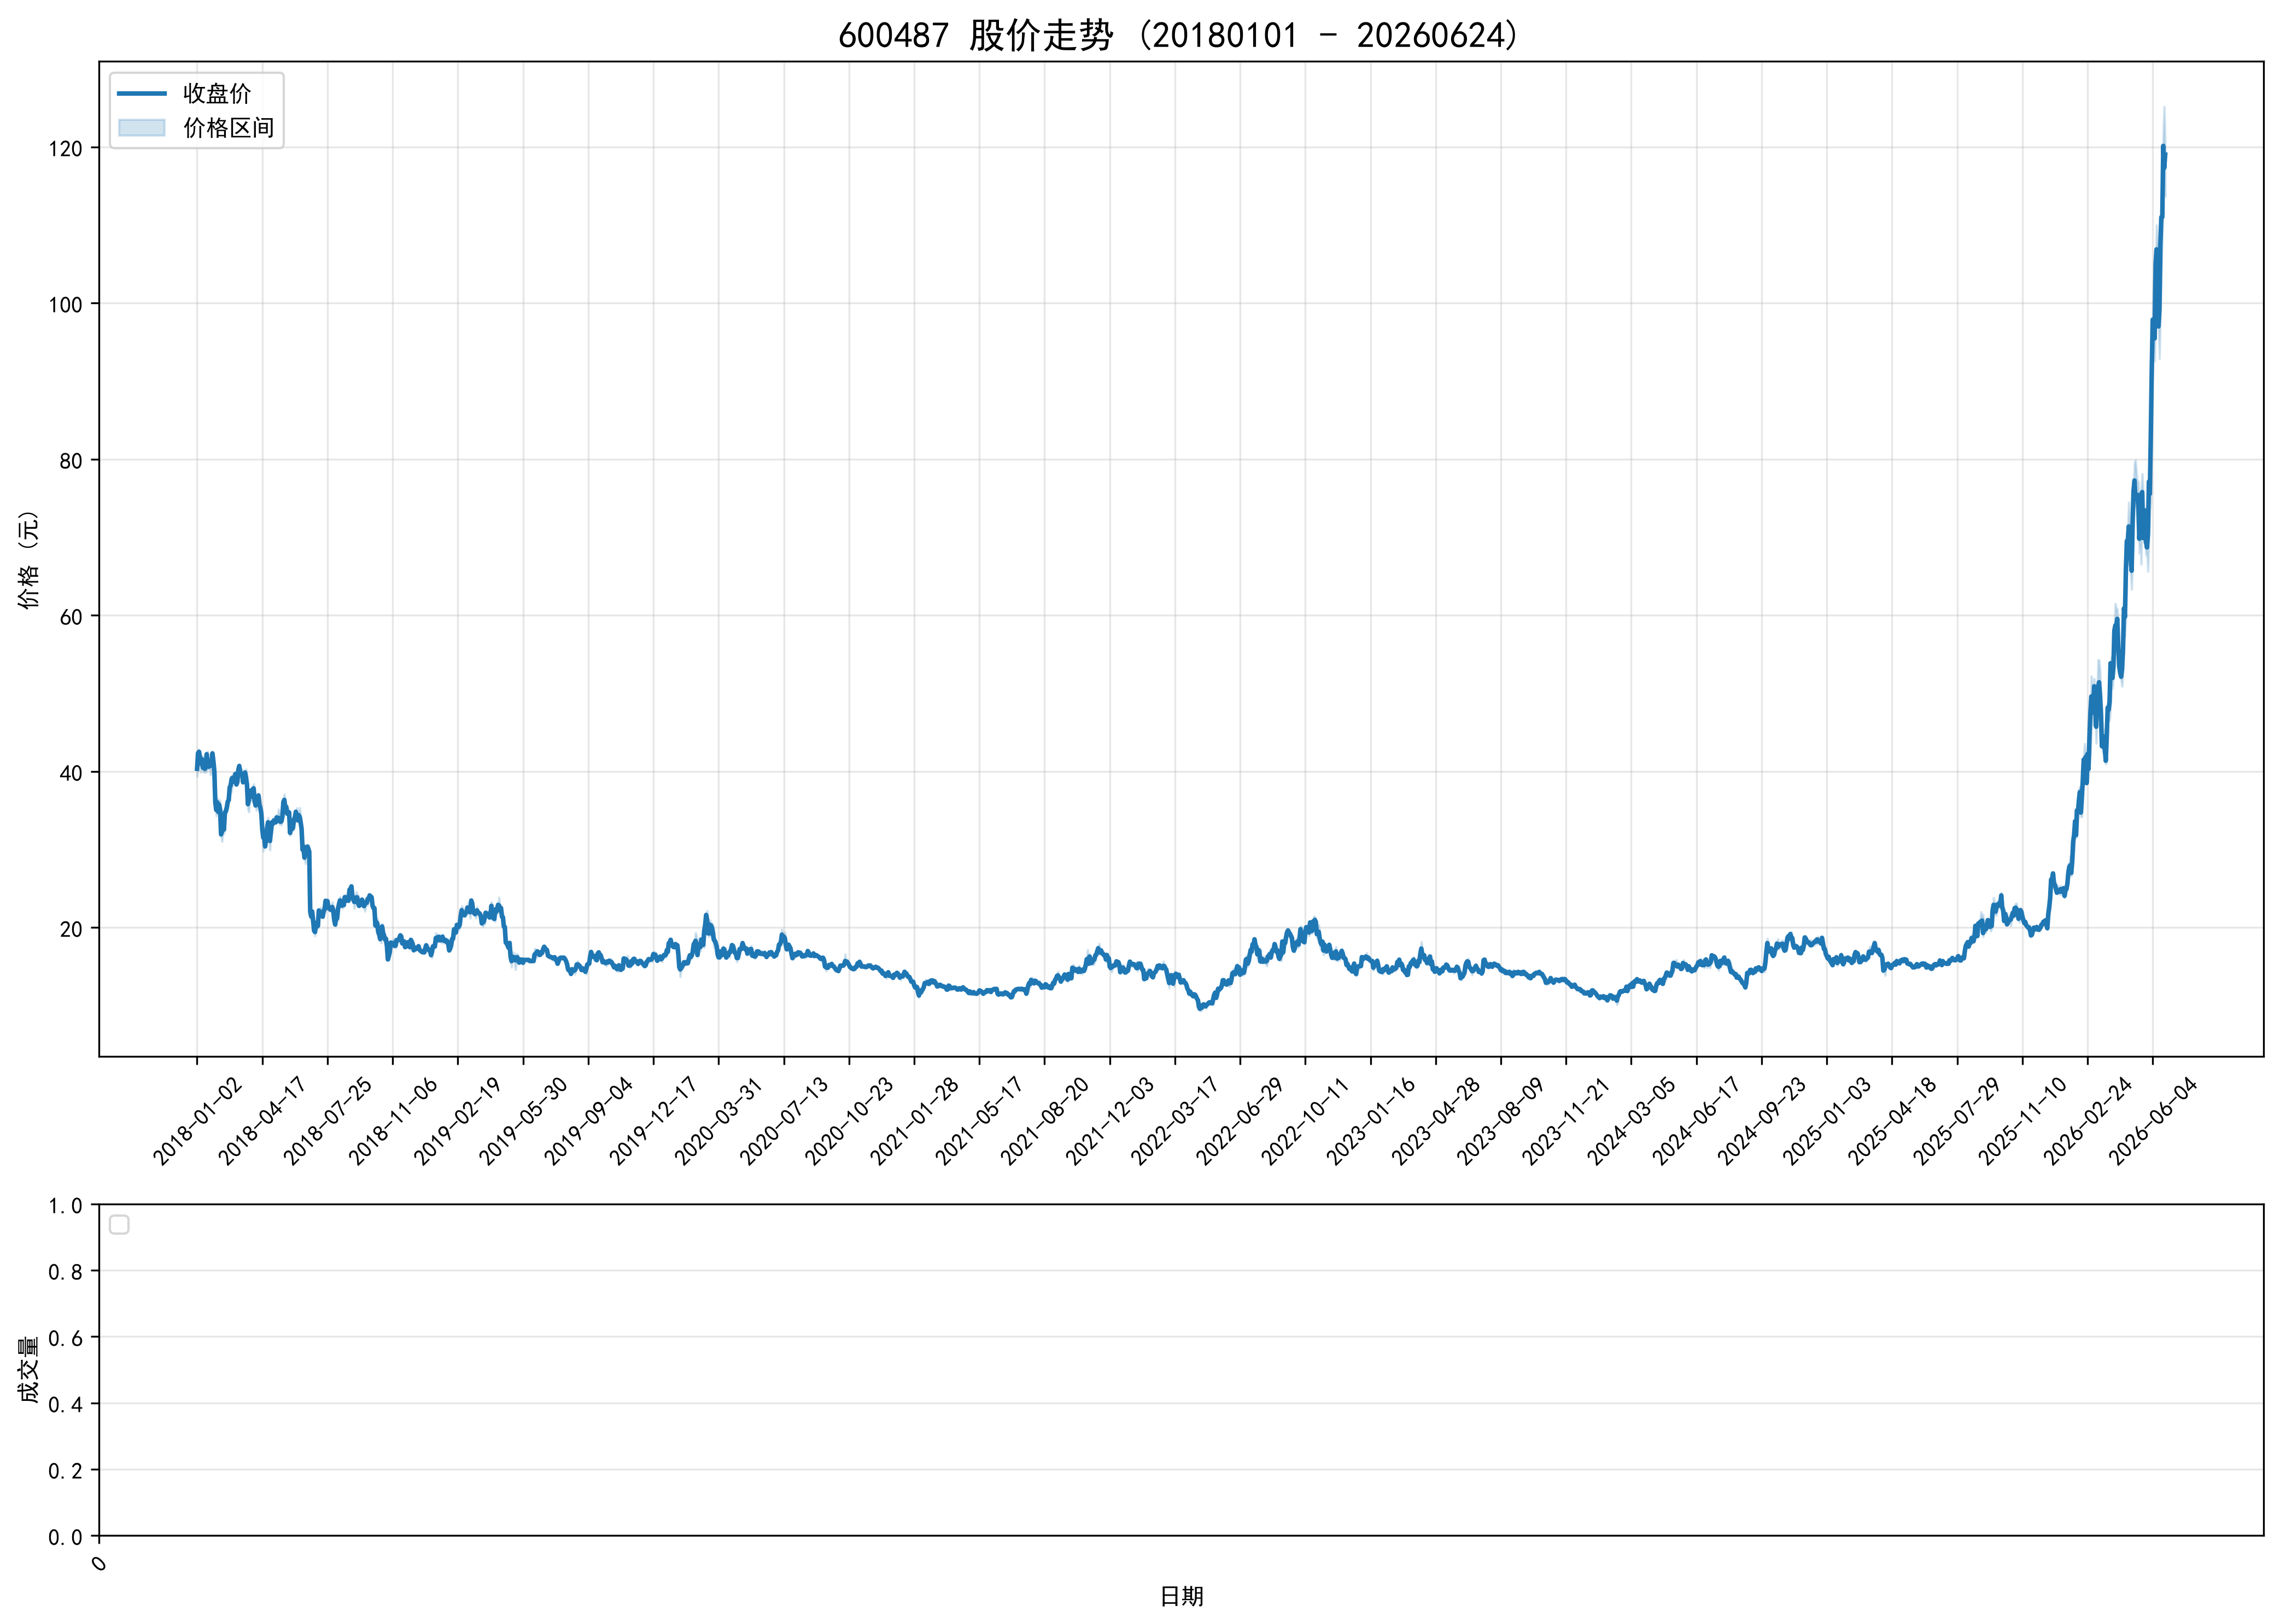

Source data for this figure (header and first rows):
ts_code, trade_date, open, high, low, close, volume, turnover, factor, prev_close, avg_price, high_limit, low_limit, turnover_rate, amp_rate, quote_rate, is_paused, is_st
600487.SH, 20180102, 40.53, 40.63, 39.34, 40.34, 21324527, 851833456, 5.11, 40.42, 39.95, 44.46, 36.38, 1.146, 3.192, -0.1979, 0, 0
600487.SH, 20180103, 40.35, 42.88, 40.35, 42.34, 45265819, 1895807492, 5.11, 40.34, 41.88, 44.37, 36.31, 3.647, 6.272, 4.958, 0, 0
600487.SH, 20180104, 42.1, 42.66, 41.88, 42.51, 27086306, 1145882481, 5.11, 42.34, 42.3, 46.57, 38.11, 2.182, 1.842, 0.4015, 0, 0
600487.SH, 20180105, 42.49, 42.62, 41.5, 41.86, 24511855, 1027741776, 5.11, 42.51, 41.93, 46.76, 38.26, 1.975, 2.635, -1.529, 0, 0
600487.SH, 20180108, 41.61, 41.62, 39.91, 40.98, 37215768, 1505853740, 5.11, 41.86, 40.46, 46.05, 37.67, 2.998, 4.085, -2.102, 0, 0
600487.SH, 20180109, 40.7, 41.79, 40.33, 41.57, 27670184, 1137117337, 5.11, 40.98, 41.1, 45.08, 36.88, 2.229, 3.563, 1.44, 0, 0
600487.SH, 20180110, 41.91, 41.92, 40.13, 40.48, 31532918, 1285342905, 5.11, 41.57, 40.76, 45.73, 37.41, 2.54, 4.306, -2.622, 0, 0
600487.SH, 20180111, 40.25, 41.17, 39.88, 40.59, 23853926, 970976444, 5.11, 40.48, 40.71, 44.53, 36.43, 1.922, 3.187, 0.2717, 0, 0
600487.SH, 20180112, 40.3, 40.9, 39.91, 40.32, 17087207, 689338051, 5.11, 40.59, 40.34, 44.65, 36.53, 1.377, 2.439, -0.6652, 0, 0
600487.SH, 20180115, 40.26, 41.5, 39.86, 40.49, 36974511, 1507143312, 5.11, 40.32, 40.76, 44.35, 36.29, 2.979, 4.067, 0.4216, 0, 0
600487.SH, 20180116, 40.15, 42.26, 39.98, 42.2, 50421897, 2096909473, 5.11, 40.49, 41.59, 44.54, 36.44, 4.062, 5.631, 4.223, 0, 0
600487.SH, 20180117, 42.46, 42.56, 40.4, 40.98, 38138277, 1572845507, 5.11, 42.2, 41.24, 46.42, 37.98, 3.072, 5.119, -2.891, 0, 0
600487.SH, 20180118, 40.72, 41.39, 40.55, 40.59, 17771379, 725400490, 5.11, 40.98, 40.82, 45.08, 36.88, 1.432, 2.05, -0.9517, 0, 0
600487.SH, 20180119, 40.66, 41.31, 40.3, 40.73, 18216115, 742404283, 5.11, 40.59, 40.76, 44.65, 36.53, 1.468, 2.488, 0.3449, 0, 0
600487.SH, 20180122, 40.59, 40.88, 39.55, 40.72, 28415915, 1144640906, 5.11, 40.73, 40.28, 44.8, 36.66, 2.289, 3.265, -0.0246, 0, 0
600487.SH, 20180123, 40.82, 41.69, 40.5, 41.13, 25337294, 1041788720, 5.11, 40.72, 41.12, 44.79, 36.65, 2.041, 2.922, 1.007, 0, 0
600487.SH, 20180124, 41.2, 42.6, 40.56, 42.3, 40286560, 1673961258, 5.11, 41.13, 41.55, 45.24, 37.02, 3.246, 4.96, 2.845, 0, 0
600487.SH, 20180125, 42.28, 42.29, 41.23, 41.29, 27007537, 1125440292, 5.11, 42.3, 41.67, 46.53, 38.07, 2.176, 2.506, -2.388, 0, 0
600487.SH, 20180126, 41.0, 41.14, 40.0, 40.02, 33063450, 1338445632, 5.11, 41.29, 40.48, 45.42, 37.16, 2.664, 2.761, -3.076, 0, 0
600487.SH, 20180129, 39.88, 39.88, 36.02, 36.02, 78807668, 2913648957, 5.11, 40.02, 36.97, 44.02, 36.02, 6.349, 9.645, -9.995, 0, 0
600487.SH, 20180130, 34.75, 35.85, 34.3, 35.05, 42212839, 1473590661, 5.11, 36.02, 34.91, 39.62, 32.42, 3.401, 4.303, -2.693, 0, 0
600487.SH, 20180131, 35.5, 36.62, 35.27, 36.03, 33523084, 1209252664, 5.11, 35.05, 36.07, 38.56, 31.54, 2.701, 3.852, 2.796, 0, 0
600487.SH, 20180201, 36.26, 36.28, 34.69, 34.81, 33469085, 1176453156, 5.11, 36.03, 35.15, 39.63, 32.43, 2.696, 4.413, -3.386, 0, 0
600487.SH, 20180202, 35.26, 36.36, 34.66, 35.74, 24454428, 872470226, 5.11, 34.81, 35.68, 38.29, 31.33, 1.97, 4.884, 2.672, 0, 0
600487.SH, 20180205, 35.0, 36.16, 34.72, 35.11, 20377219, 719660379, 5.11, 35.74, 35.32, 39.31, 32.17, 1.642, 4.029, -1.763, 0, 0
600487.SH, 20180206, 34.11, 34.5, 31.67, 31.93, 47418535, 1560768117, 5.11, 35.11, 32.91, 38.62, 31.6, 3.82, 8.06, -9.057, 0, 0
600487.SH, 20180207, 33.02, 33.18, 31.01, 32.3, 36484006, 1180644307, 5.11, 31.93, 32.36, 35.12, 28.74, 2.939, 6.796, 1.159, 0, 0
600487.SH, 20180208, 32.21, 34.18, 32.18, 33.57, 31397273, 1052982212, 5.11, 32.3, 33.54, 35.53, 29.07, 2.529, 6.192, 3.932, 0, 0
600487.SH, 20180209, 32.5, 33.4, 32.01, 32.55, 28532605, 933709125, 5.11, 33.57, 32.72, 36.93, 30.21, 2.299, 4.141, -3.038, 0, 0
600487.SH, 20180212, 33.25, 35.28, 33.1, 34.76, 33324840, 1137649830, 5.11, 32.55, 34.14, 35.81, 29.29, 2.685, 6.697, 6.79, 0, 0
600487.SH, 20180213, 35.45, 35.48, 34.66, 34.9, 21719721, 761082913, 5.11, 34.76, 35.04, 38.24, 31.28, 1.75, 2.359, 0.4028, 0, 0
600487.SH, 20180214, 35.1, 35.45, 34.77, 35.39, 15044312, 530027932, 5.11, 34.9, 35.23, 38.39, 31.41, 1.212, 1.948, 1.404, 0, 0
600487.SH, 20180222, 35.8, 36.55, 35.3, 36.14, 21701907, 781770583, 5.11, 35.39, 36.02, 38.93, 31.85, 1.748, 3.532, 2.119, 0, 0
600487.SH, 20180223, 36.2, 37.22, 36.06, 36.32, 21449532, 785727390, 5.11, 36.14, 36.63, 39.75, 32.53, 1.728, 3.21, 0.4981, 0, 0
600487.SH, 20180226, 36.9, 38.35, 36.51, 37.95, 34628512, 1300388807, 5.11, 36.32, 37.55, 39.95, 32.69, 2.79, 5.066, 4.488, 0, 0
600487.SH, 20180227, 38.25, 39.3, 38.09, 38.18, 37627527, 1457536299, 5.11, 37.95, 38.74, 41.75, 34.16, 3.031, 3.188, 0.6061, 0, 0
600487.SH, 20180228, 37.7, 39.18, 37.38, 39.01, 28162141, 1089585946, 5.11, 38.18, 38.69, 42.0, 34.36, 2.269, 4.715, 2.174, 0, 0
600487.SH, 20180301, 38.68, 39.56, 38.55, 39.19, 23698516, 927946381, 5.11, 39.01, 39.16, 42.91, 35.11, 1.909, 2.589, 0.4614, 0, 0
600487.SH, 20180302, 38.85, 39.8, 38.51, 38.67, 22024474, 861189113, 5.11, 39.19, 39.1, 43.11, 35.27, 1.774, 3.292, -1.327, 0, 0
600487.SH, 20180305, 38.88, 39.49, 38.44, 38.75, 16739931, 650579563, 5.11, 38.67, 38.86, 42.54, 34.8, 1.349, 2.715, 0.2069, 0, 0
600487.SH, 20180306, 38.8, 39.8, 38.8, 39.68, 27509446, 1086370959, 5.11, 38.75, 39.49, 42.63, 34.88, 2.216, 2.581, 2.4, 0, 0
600487.SH, 20180307, 39.6, 39.6, 38.3, 38.32, 27466602, 1064491076, 5.11, 39.68, 38.76, 43.65, 35.71, 2.213, 3.276, -3.427, 0, 0
600487.SH, 20180308, 38.32, 38.89, 38.31, 38.64, 12945287, 499016999, 5.11, 38.32, 38.55, 42.15, 34.49, 1.043, 1.514, 0.8351, 0, 0
600487.SH, 20180309, 38.84, 40.36, 38.82, 40.18, 37740472, 1497994987, 5.11, 38.64, 39.69, 42.5, 34.78, 3.041, 3.986, 3.986, 0, 0
600487.SH, 20180312, 40.47, 40.88, 40.18, 40.7, 26460115, 1073799844, 5.11, 40.18, 40.58, 44.2, 36.16, 2.132, 1.742, 1.294, 0, 0
600487.SH, 20180313, 40.5, 40.58, 39.71, 39.87, 18233136, 729477298, 5.11, 40.7, 40.01, 44.77, 36.63, 1.469, 2.138, -2.039, 0, 0
600487.SH, 20180314, 39.57, 40.19, 39.52, 39.54, 13845464, 550939112, 5.11, 39.87, 39.79, 43.86, 35.88, 1.115, 1.681, -0.8277, 0, 0
600487.SH, 20180315, 39.45, 40.25, 38.96, 39.69, 16397220, 648138434, 5.11, 39.54, 39.53, 43.49, 35.59, 1.321, 3.263, 0.3794, 0, 0
600487.SH, 20180316, 39.79, 39.89, 38.59, 38.6, 17897445, 699433988, 5.11, 39.69, 39.08, 43.66, 35.72, 1.442, 3.275, -2.746, 0, 0
600487.SH, 20180319, 39.0, 39.89, 39.0, 39.39, 18119244, 715692908, 5.11, 38.6, 39.5, 42.46, 34.74, 1.46, 2.306, 2.047, 0, 0
600487.SH, 20180320, 39.1, 40.06, 38.9, 39.86, 17727094, 704240794, 5.11, 39.39, 39.73, 43.33, 35.45, 1.428, 2.945, 1.193, 0, 0
600487.SH, 20180321, 40.05, 40.28, 39.11, 39.22, 18439033, 734415072, 5.11, 39.86, 39.83, 43.85, 35.87, 1.486, 2.935, -1.606, 0, 0
600487.SH, 20180322, 39.3, 39.58, 38.12, 38.37, 19845382, 768865166, 5.11, 39.22, 38.74, 43.14, 35.3, 1.599, 3.723, -2.167, 0, 0
600487.SH, 20180323, 36.01, 37.47, 35.14, 35.8, 33361331, 1210996160, 5.11, 38.37, 36.3, 42.21, 34.53, 2.688, 6.072, -6.698, 0, 0
600487.SH, 20180326, 35.16, 36.81, 34.8, 36.3, 26156189, 942316438, 5.11, 35.8, 36.03, 39.38, 32.22, 2.107, 5.614, 1.397, 0, 0
600487.SH, 20180327, 37.33, 37.66, 36.81, 37.52, 24709016, 921640878, 5.11, 36.3, 37.3, 39.93, 32.67, 1.991, 2.342, 3.361, 0, 0
600487.SH, 20180328, 36.84, 37.42, 36.63, 36.75, 15466648, 571741434, 5.11, 37.52, 36.97, 41.27, 33.77, 1.246, 2.106, -2.052, 0, 0
600487.SH, 20180329, 37.15, 37.24, 36.19, 36.83, 15939262, 584125221, 5.11, 36.75, 36.65, 40.43, 33.08, 1.284, 2.857, 0.2177, 0, 0
600487.SH, 20180330, 36.98, 37.9, 36.85, 37.73, 18246081, 683706249, 5.11, 36.83, 37.47, 40.51, 33.15, 1.47, 2.851, 2.444, 0, 0
600487.SH, 20180402, 37.69, 38.4, 37.33, 37.83, 20226239, 767621515, 5.11, 37.73, 37.95, 41.5, 33.96, 1.629, 2.836, 0.265, 0, 0
... 1,994 more rows
